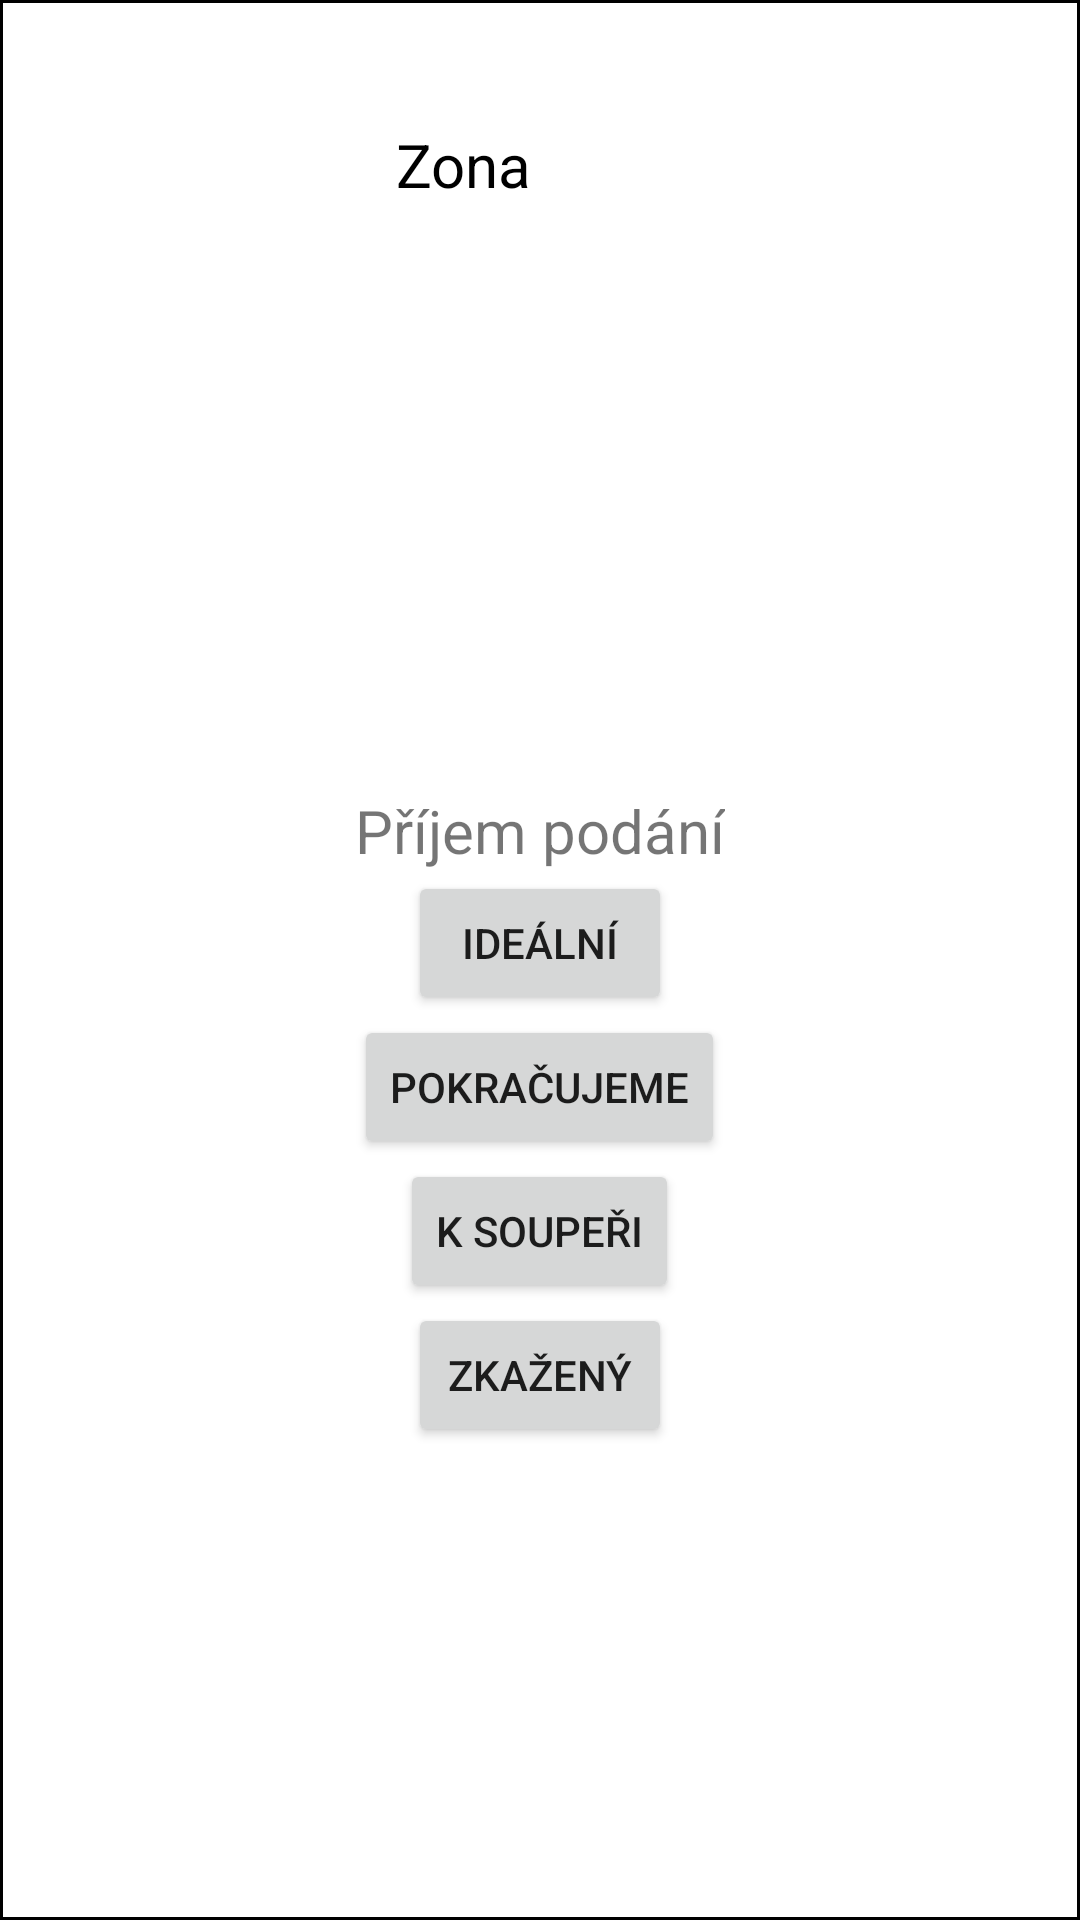

Here is an Android app screen rendered from its layout file. Give the layout XML and the strings, colors and styles it references.
<!-- AndroidManifest.xml: application theme Theme.VolleyballHelper -->
<!-- res/layout/zone_item.xml -->
<?xml version="1.0" encoding="utf-8"?>
<LinearLayout xmlns:android="http://schemas.android.com/apk/res/android"
    android:layout_width="match_parent"
    android:layout_height="match_parent"
    android:layout_margin="2dp"
    android:background="@drawable/zone_border"
    android:orientation="vertical"
    android:padding="2dp">

    <LinearLayout
        android:layout_width="match_parent"
        android:layout_height="0dp"
        android:layout_weight="1"
        android:orientation="horizontal">

        <TextView
            android:id="@+id/player_name"
            android:layout_width="0dp"
            android:textColor="@android:color/black"
            android:layout_height="wrap_content"
            android:layout_gravity="center"
            android:layout_weight="6"
            android:text="@string/zone_item_zone"
            android:textAlignment="center"
            android:textSize="20dp" />

        <TextView
            android:id="@+id/player_number"
            android:textColor="@android:color/black"
            android:layout_width="0dp"
            android:layout_height="wrap_content"
            android:layout_gravity="center"
            android:layout_weight="1"
            android:text=""
            android:textAlignment="center"
            android:textFontWeight="500"
            android:textSize="25dp" />
    </LinearLayout>

    <Button
        android:id="@+id/substitute"
        android:layout_width="wrap_content"
        android:layout_height="0dp"
        android:layout_weight="1"
        android:layout_gravity="center"
        android:text="@string/zone_item_substitution"
        android:visibility="gone"/>

    <LinearLayout
        android:layout_width="match_parent"
        android:layout_height="0dp"
        android:layout_weight="5"
        android:orientation="horizontal">

        <LinearLayout
            android:id="@+id/select_layout"
            android:layout_width="match_parent"
            android:layout_height="match_parent"
            android:orientation="vertical"
            android:visibility="gone">

            <Button
                android:id="@+id/set_to_zone"
                android:layout_width="wrap_content"
                android:layout_height="wrap_content"
                android:layout_gravity="center"
                android:text="@string/zone_item_choose_from_lineup" />
        </LinearLayout>

        <LinearLayout
            android:id="@+id/service_layout"
            android:layout_width="match_parent"
            android:layout_height="match_parent"
            android:gravity="center"
            android:orientation="vertical"
            android:visibility="gone">

            <TextView
                android:layout_width="wrap_content"
                android:layout_height="wrap_content"
                android:text="@string/serve"
                android:textSize="20dp" />

            <Button
                android:id="@+id/service_ace"
                android:layout_width="wrap_content"
                android:layout_height="wrap_content"
                android:text="@string/zone_item_ace" />

            <Button
                android:id="@+id/service_received"
                android:layout_width="wrap_content"
                android:layout_height="wrap_content"
                android:text="@string/zone_item_received" />

            <Button
                android:id="@+id/service_error"
                android:layout_width="wrap_content"
                android:layout_height="wrap_content"
                android:text="@string/zone_item_error" />
        </LinearLayout>

        <LinearLayout
            android:id="@+id/attack_block_layout"
            android:layout_width="match_parent"
            android:layout_height="match_parent"
            android:orientation="horizontal"
            android:visibility="gone">

            <LinearLayout
                android:id="@+id/attack_layout"
                android:layout_width="0dp"
                android:layout_height="match_parent"
                android:layout_weight="1"
                android:gravity="center"
                android:orientation="vertical">

                <TextView
                    android:layout_width="wrap_content"
                    android:layout_height="wrap_content"
                    android:text="@string/zone_item_attack_header"
                    android:textSize="20dp" />

                <Button
                    android:id="@+id/attack_hit"
                    android:layout_width="wrap_content"
                    android:layout_height="wrap_content"
                    android:text="@string/zone_item_point" />

                <Button
                    android:id="@+id/attack_received"
                    android:layout_width="wrap_content"
                    android:layout_height="wrap_content"
                    android:text="@string/zone_item_received" />

                <Button
                    android:id="@+id/attack_error"
                    android:layout_width="wrap_content"
                    android:layout_height="wrap_content"
                    android:text="@string/zone_item_error" />

                <Button
                    android:id="@+id/attack_block"
                    android:layout_width="wrap_content"
                    android:layout_height="wrap_content"
                    android:text="@string/zone_item_blocked" />
            </LinearLayout>

            <View
                android:id="@+id/attack_block_separator"
                android:layout_width="1dp"
                android:layout_height="match_parent"
                android:layout_marginHorizontal="10dp"
                android:background="@android:color/darker_gray" />

            <LinearLayout
                android:id="@+id/block_layout"
                android:layout_width="0dp"
                android:layout_height="match_parent"
                android:layout_weight="1"
                android:gravity="center"
                android:orientation="vertical">

                <TextView
                    android:layout_width="wrap_content"
                    android:layout_height="wrap_content"
                    android:text="@string/zone_item_block_header"
                    android:textSize="20dp" />

                <Button
                    android:id="@+id/block_point"
                    android:layout_width="wrap_content"
                    android:layout_height="wrap_content"
                    android:text="@string/zone_item_point" />

                <Button
                    android:id="@+id/block_no_point"
                    android:layout_width="wrap_content"
                    android:layout_height="wrap_content"
                    android:text="@string/zone_item_received" />

                <Button
                    android:id="@+id/block_error"
                    android:layout_width="wrap_content"
                    android:layout_height="wrap_content"
                    android:text="@string/zone_item_error" />
            </LinearLayout>
        </LinearLayout>

        <LinearLayout
            android:id="@+id/reception_layout"
            android:layout_width="match_parent"
            android:layout_height="match_parent"
            android:gravity="center"
            android:orientation="vertical"
            android:visibility="visible">

            <TextView
                android:layout_width="wrap_content"
                android:layout_height="wrap_content"
                android:text="@string/zone_item_serve_reception_header"
                android:textSize="20dp" />

            <Button
                android:id="@+id/reception_ideal"
                android:layout_width="wrap_content"
                android:layout_height="wrap_content"
                android:text="@string/zone_item_ideal" />

            <Button
                android:id="@+id/reception_continue"
                android:layout_width="wrap_content"
                android:layout_height="wrap_content"
                android:text="@string/zone_item_continue" />

            <Button
                android:id="@+id/reception_no_continue"
                android:layout_width="wrap_content"
                android:layout_height="wrap_content"
                android:text="@string/zone_item_no_continue" />

            <Button
                android:id="@+id/reception_error"
                android:layout_width="wrap_content"
                android:layout_height="wrap_content"
                android:text="@string/zone_item_error" />

        </LinearLayout>
    </LinearLayout>

</LinearLayout>
<!-- resources referenced by this layout -->
<resources>
  <!-- drawable zone_border (drawable) -->
  <?xml version="1.0" encoding="utf-8"?>
  <shape xmlns:android="http://schemas.android.com/apk/res/android">
      <solid android:color="#70FFFFFF" />
      <stroke android:width="1dp" android:color="@color/black" />
  </shape>
  <string name="serve" translatable="true">Podání</string>
  <string name="zone_item_ace" translatable="true">Eso</string>
  <string name="zone_item_attack_header" translatable="true">Útok</string>
  <string name="zone_item_block_header" translatable="true">Blok</string>
  <string name="zone_item_blocked" translatable="true">Zablokovaný</string>
  <string name="zone_item_choose_from_lineup" translatable="true">Vybrat ze sestavy</string>
  <string name="zone_item_continue" translatable="true">Pokračujeme</string>
  <string name="zone_item_error" translatable="true">Zkažený</string>
  <string name="zone_item_ideal" translatable="true">Ideální</string>
  <string name="zone_item_no_continue" translatable="true">K soupeři</string>
  <string name="zone_item_point" translatable="true">Bod</string>
  <string name="zone_item_received" translatable="true">Přijatý</string>
  <string name="zone_item_serve_reception_header" translatable="true">Příjem podání</string>
  <string name="zone_item_substitution" translatable="true">Střídání</string>
  <string name="zone_item_zone" translatable="true">Zona</string>
  <style name="Theme.VolleyballHelper" parent="Theme.MaterialComponents.DayNight.DarkActionBar">
          
          <item name="colorPrimary">@color/purple_500</item>
          <item name="colorPrimaryVariant">@color/purple_700</item>
          <item name="colorOnPrimary">@color/white</item>
          
          <item name="colorSecondary">@color/teal_200</item>
          <item name="colorSecondaryVariant">@color/teal_700</item>
          <item name="colorOnSecondary">@color/black</item>
          
          <item name="android:statusBarColor">?attr/colorPrimaryVariant</item>
          
      </style>
  <!-- not gathered from this repository: default colours our renderer supplied (Android Studio template values) -->
  <color name="purple_500">#FF6200EE</color>
  <color name="purple_700">#FF3700B3</color>
  <color name="teal_200">#FF03DAC5</color>
  <color name="teal_700">#FF018786</color>
  <color name="black">#FF000000</color>
  <color name="white">#FFFFFFFF</color>
</resources>
